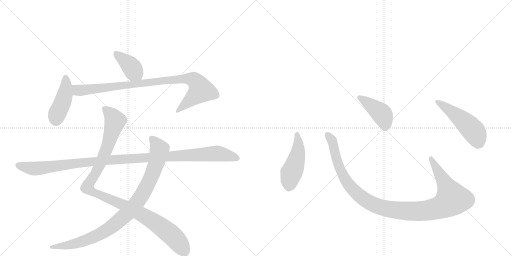
t = 0.00 s
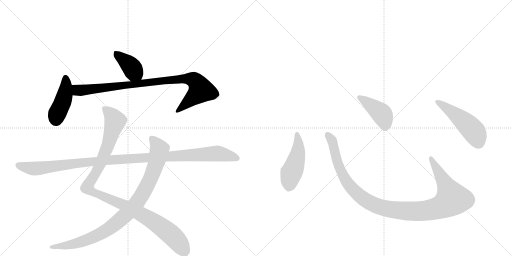
t = 1.81 s
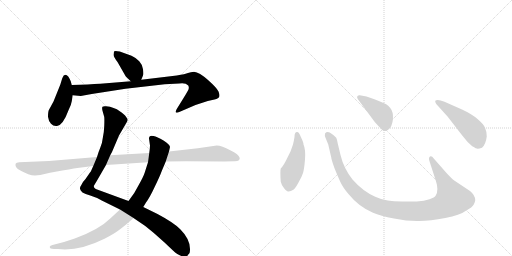
t = 3.62 s
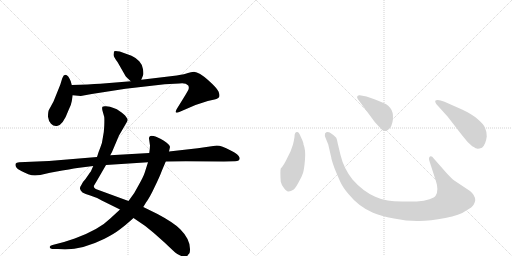
t = 5.43 s
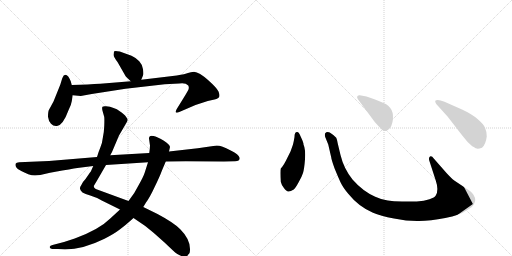
t = 7.24 s
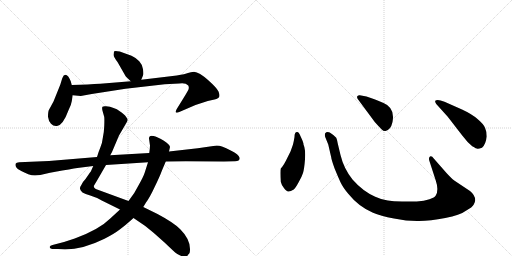
t = 9.05 s

The animated SVG that drew these frames (rendered in a browser with its animation timeline set to each time). Animation: 10 CSS @keyframes rules; one cycle of 9.05 s.

<svg version="1.1" viewBox="0 0 2048 1024" xmlns="http://www.w3.org/2000/svg">
  <g stroke="lightgray" stroke-dasharray="1,1" stroke-width="1" transform="scale(4, 4)">
    <line x1="0" y1="0" x2="256" y2="256"></line>
    <line x1="256" y1="0" x2="0" y2="256"></line>
    <line x1="128" y1="0" x2="128" y2="256"></line>
    <line x1="0" y1="128" x2="256" y2="128"></line>
    <line x1="256" y1="0" x2="512" y2="256"></line>
    <line x1="512" y1="0" x2="256" y2="256"></line>
    <line x1="384" y1="0" x2="384" y2="256"></line>
    <line x1="256" y1="128" x2="512" y2="128"></line>
  </g>
<g transform="scale(1, -1) translate(0, -850)">
   <style type="text/css">
    @keyframes keyframes0 {
      from {
       stroke: black;
       stroke-dashoffset: 392;
       stroke-width: 128;
       }
       56% {
       animation-timing-function: step-end;
       stroke: black;
       stroke-dashoffset: 0;
       stroke-width: 128;
       }
       to {
       stroke: black;
       stroke-width: 1024;
       }
       }
       #make-me-a-hanzi-animation-0 {
         animation: keyframes0 0.569010s both;
         animation-delay: 0.000000s;
         animation-timing-function: linear;
       }
    @keyframes keyframes1 {
      from {
       stroke: black;
       stroke-dashoffset: 428;
       stroke-width: 128;
       }
       58% {
       animation-timing-function: step-end;
       stroke: black;
       stroke-dashoffset: 0;
       stroke-width: 128;
       }
       to {
       stroke: black;
       stroke-width: 1024;
       }
       }
       #make-me-a-hanzi-animation-1 {
         animation: keyframes1 0.598307s both;
         animation-delay: 0.569010s;
         animation-timing-function: linear;
       }
    @keyframes keyframes2 {
      from {
       stroke: black;
       stroke-dashoffset: 920;
       stroke-width: 128;
       }
       75% {
       animation-timing-function: step-end;
       stroke: black;
       stroke-dashoffset: 0;
       stroke-width: 128;
       }
       to {
       stroke: black;
       stroke-width: 1024;
       }
       }
       #make-me-a-hanzi-animation-2 {
         animation: keyframes2 0.998698s both;
         animation-delay: 1.167318s;
         animation-timing-function: linear;
       }
    @keyframes keyframes3 {
      from {
       stroke: black;
       stroke-dashoffset: 1087;
       stroke-width: 128;
       }
       78% {
       animation-timing-function: step-end;
       stroke: black;
       stroke-dashoffset: 0;
       stroke-width: 128;
       }
       to {
       stroke: black;
       stroke-width: 1024;
       }
       }
       #make-me-a-hanzi-animation-3 {
         animation: keyframes3 1.134603s both;
         animation-delay: 2.166016s;
         animation-timing-function: linear;
       }
    @keyframes keyframes4 {
      from {
       stroke: black;
       stroke-dashoffset: 938;
       stroke-width: 128;
       }
       75% {
       animation-timing-function: step-end;
       stroke: black;
       stroke-dashoffset: 0;
       stroke-width: 128;
       }
       to {
       stroke: black;
       stroke-width: 1024;
       }
       }
       #make-me-a-hanzi-animation-4 {
         animation: keyframes4 1.013346s both;
         animation-delay: 3.300618s;
         animation-timing-function: linear;
       }
    @keyframes keyframes5 {
      from {
       stroke: black;
       stroke-dashoffset: 1137;
       stroke-width: 128;
       }
       79% {
       animation-timing-function: step-end;
       stroke: black;
       stroke-dashoffset: 0;
       stroke-width: 128;
       }
       to {
       stroke: black;
       stroke-width: 1024;
       }
       }
       #make-me-a-hanzi-animation-5 {
         animation: keyframes5 1.175293s both;
         animation-delay: 4.313965s;
         animation-timing-function: linear;
       }
    @keyframes keyframes6 {
      from {
       stroke: black;
       stroke-dashoffset: 474;
       stroke-width: 128;
       }
       61% {
       animation-timing-function: step-end;
       stroke: black;
       stroke-dashoffset: 0;
       stroke-width: 128;
       }
       to {
       stroke: black;
       stroke-width: 1024;
       }
       }
       #make-me-a-hanzi-animation-6 {
         animation: keyframes6 0.635742s both;
         animation-delay: 5.489258s;
         animation-timing-function: linear;
       }
    @keyframes keyframes7 {
      from {
       stroke: black;
       stroke-dashoffset: 1118;
       stroke-width: 128;
       }
       78% {
       animation-timing-function: step-end;
       stroke: black;
       stroke-dashoffset: 0;
       stroke-width: 128;
       }
       to {
       stroke: black;
       stroke-width: 1024;
       }
       }
       #make-me-a-hanzi-animation-7 {
         animation: keyframes7 1.159831s both;
         animation-delay: 6.125000s;
         animation-timing-function: linear;
       }
    @keyframes keyframes8 {
      from {
       stroke: black;
       stroke-dashoffset: 422;
       stroke-width: 128;
       }
       58% {
       animation-timing-function: step-end;
       stroke: black;
       stroke-dashoffset: 0;
       stroke-width: 128;
       }
       to {
       stroke: black;
       stroke-width: 1024;
       }
       }
       #make-me-a-hanzi-animation-8 {
         animation: keyframes8 0.593424s both;
         animation-delay: 7.284831s;
         animation-timing-function: linear;
       }
    @keyframes keyframes9 {
      from {
       stroke: black;
       stroke-dashoffset: 501;
       stroke-width: 128;
       }
       62% {
       animation-timing-function: step-end;
       stroke: black;
       stroke-dashoffset: 0;
       stroke-width: 128;
       }
       to {
       stroke: black;
       stroke-width: 1024;
       }
       }
       #make-me-a-hanzi-animation-9 {
         animation: keyframes9 0.657715s both;
         animation-delay: 7.878255s;
         animation-timing-function: linear;
       }
</style>
<path d="M 565 531 L 572 548 Q 575 554 572 573 Q 570 591 557 605 Q 544 619 526 627 L 479 644 Q 458 649 456 644 L 454 631 Q 454 623 470 602 L 502 546 Q 504 542 523 525 C 545 505 554 503 565 531 Z" fill="lightgray"></path> 
<path d="M 287 445 L 291 469 L 287 510 L 283 525 Q 280 533 273 544 Q 258 560 249 537 L 241 511 L 214 444 L 196 411 Q 192 404 192 383 Q 194 366 204 355 Q 214 344 228 346 Q 252 349 274 409 Q 285 430 287 445 Z" fill="lightgray"></path> 
<path d="M 291 469 L 323 466 L 367 474 L 502 495 L 659 513 L 717 516 Q 742 520 753 508 Q 758 499 752 488 Q 746 477 733 456 L 707 414 Q 701 404 704 400 Q 708 398 717 402 L 745 414 Q 782 432 831 446 L 858 452 Q 875 456 877 463 Q 880 469 874 484 Q 868 498 832 530 Q 797 561 776 563 Q 763 561 752 558 Q 742 554 707 548 L 565 531 L 523 525 L 401 515 Q 357 512 287 510 C 257 509 261 472 291 469 Z" fill="lightgray"></path> 
<path d="M 373 186 L 365 168 Q 364 165 360 160 L 342 134 Q 329 120 327 113 Q 319 101 320 95 Q 321 88 330 80 Q 340 74 361 68 Q 382 62 407 48 L 480 12 L 534 -22 L 581 -54 Q 616 -81 657 -119 Q 698 -158 702 -161 Q 707 -165 721 -172 Q 736 -180 749 -174 Q 752 -169 756 -165 Q 760 -162 760 -146 Q 760 -106 721 -67 Q 696 -41 630 -6 L 573 22 L 514 46 L 383 94 Q 375 99 375 106 L 387 126 L 424 190 L 441 229 L 448 242 L 476 308 L 504 356 Q 510 366 510 370 Q 511 373 504 383 Q 498 392 479 405 Q 457 422 424 425 Q 413 426 410 423 Q 407 420 410 407 L 417 382 Q 418 372 417 347 Q 416 322 412 303 Q 409 277 401 259 Q 393 240 388 222 L 373 186 Z" fill="lightgray"></path> 
<path d="M 480 12 L 441 -24 Q 397 -68 299 -104 L 256 -118 L 210 -130 Q 200 -133 199 -137 Q 198 -146 216 -146 L 232 -146 Q 316 -156 418 -105 Q 457 -85 479 -68 Q 502 -51 534 -22 L 573 22 L 584 40 Q 599 60 619 103 Q 640 146 647 166 L 663 204 L 676 244 L 680 262 Q 680 272 654 288 Q 628 304 614 306 Q 601 308 600 305 Q 596 304 596 296 L 600 268 Q 600 259 597 238 L 592 201 L 579 160 Q 574 144 556 112 L 537 78 L 514 46 L 480 12 Z" fill="lightgray"></path> 
<path d="M 140 148 L 161 150 L 200 159 L 249 168 Q 308 178 317 179 L 373 186 L 424 190 L 592 201 L 663 204 L 743 205 L 896 204 L 937 205 Q 959 204 959 218 Q 959 223 948 233 Q 938 242 921 249 Q 887 268 867 268 L 791 257 L 676 244 L 597 238 L 441 229 L 388 222 L 196 206 L 77 201 Q 65 200 63 196 Q 60 192 64 182 Q 69 172 87 165 L 113 153 Q 127 148 140 148 Z" fill="lightgray"></path> 
<path d="M 1178 302 Q 1176 289 1172 272 L 1162 244 L 1149 218 Q 1135 188 1123 176 Q 1120 166 1123 123 Q 1125 113 1135 99 Q 1146 84 1153 84 Q 1161 83 1175 92 Q 1182 98 1194 120 Q 1207 142 1212 158 Q 1217 174 1220 213 Q 1223 252 1214 272 Q 1215 278 1203 303 Q 1196 322 1189 322 Q 1178 323 1178 302 Z" fill="lightgray"></path> 
<path d="M 1786 158 L 1735 216 Q 1727 228 1720 224 Q 1713 219 1718 205 L 1743 128 Q 1756 90 1743 68 Q 1739 60 1718 53 Q 1697 45 1667 44 L 1608 44 Q 1573 45 1551 48 Q 1529 50 1501 63 Q 1451 85 1410 132 Q 1375 176 1362 230 L 1351 276 Q 1348 293 1345 299 Q 1338 308 1319 320 Q 1307 325 1300 316 Q 1298 308 1302 299 L 1313 272 L 1325 220 Q 1325 214 1338 177 Q 1354 138 1363 119 Q 1372 100 1393 75 Q 1435 23 1492 -1 Q 1521 -14 1576 -24 Q 1631 -35 1676 -34 Q 1721 -34 1781 -22 Q 1841 -10 1862 6 Q 1891 22 1895 32 Q 1900 42 1901 49 Q 1901 69 1880 86 L 1817 128 Q 1805 137 1786 158 Z" fill="lightgray"></path> 
<path d="M 1431 454 L 1499 362 Q 1518 341 1526 333 Q 1535 324 1542 326 Q 1563 330 1570 362 Q 1581 419 1534 438 Q 1504 452 1489 456 L 1466 464 L 1439 469 Q 1434 470 1430 466 Q 1426 462 1431 454 Z" fill="lightgray"></path> 
<path d="M 1791 383 L 1849 308 Q 1870 280 1889 265 Q 1906 255 1910 255 Q 1914 254 1928 259 Q 1943 272 1947 304 Q 1947 324 1940 339 Q 1934 354 1910 374 Q 1887 394 1848 412 L 1778 443 Q 1749 455 1741 447 Q 1739 444 1745 434 L 1791 383 Z" fill="lightgray"></path> 
      <clipPath id="make-me-a-hanzi-clip-0">
      <path d="M 565 531 L 572 548 Q 575 554 572 573 Q 570 591 557 605 Q 544 619 526 627 L 479 644 Q 458 649 456 644 L 454 631 Q 454 623 470 602 L 502 546 Q 504 542 523 525 C 545 505 554 503 565 531 Z" fill="lightgray"></path>
      </clipPath>
      <path clip-path="url(#make-me-a-hanzi-clip-0)" d="M 463 636 L 517 592 L 557 539 " fill="none" id="make-me-a-hanzi-animation-0" stroke-dasharray="264 528" stroke-linecap="round"></path>

      <clipPath id="make-me-a-hanzi-clip-1">
      <path d="M 287 445 L 291 469 L 287 510 L 283 525 Q 280 533 273 544 Q 258 560 249 537 L 241 511 L 214 444 L 196 411 Q 192 404 192 383 Q 194 366 204 355 Q 214 344 228 346 Q 252 349 274 409 Q 285 430 287 445 Z" fill="lightgray"></path>
      </clipPath>
      <path clip-path="url(#make-me-a-hanzi-clip-1)" d="M 262 538 L 260 473 L 224 372 " fill="none" id="make-me-a-hanzi-animation-1" stroke-dasharray="300 600" stroke-linecap="round"></path>

      <clipPath id="make-me-a-hanzi-clip-2">
      <path d="M 291 469 L 323 466 L 367 474 L 502 495 L 659 513 L 717 516 Q 742 520 753 508 Q 758 499 752 488 Q 746 477 733 456 L 707 414 Q 701 404 704 400 Q 708 398 717 402 L 745 414 Q 782 432 831 446 L 858 452 Q 875 456 877 463 Q 880 469 874 484 Q 868 498 832 530 Q 797 561 776 563 Q 763 561 752 558 Q 742 554 707 548 L 565 531 L 523 525 L 401 515 Q 357 512 287 510 C 257 509 261 472 291 469 Z" fill="lightgray"></path>
      </clipPath>
      <path clip-path="url(#make-me-a-hanzi-clip-2)" d="M 296 504 L 307 491 L 320 488 L 720 535 L 777 529 L 804 489 L 710 406 " fill="none" id="make-me-a-hanzi-animation-2" stroke-dasharray="792 1584" stroke-linecap="round"></path>

      <clipPath id="make-me-a-hanzi-clip-3">
      <path d="M 373 186 L 365 168 Q 364 165 360 160 L 342 134 Q 329 120 327 113 Q 319 101 320 95 Q 321 88 330 80 Q 340 74 361 68 Q 382 62 407 48 L 480 12 L 534 -22 L 581 -54 Q 616 -81 657 -119 Q 698 -158 702 -161 Q 707 -165 721 -172 Q 736 -180 749 -174 Q 752 -169 756 -165 Q 760 -162 760 -146 Q 760 -106 721 -67 Q 696 -41 630 -6 L 573 22 L 514 46 L 383 94 Q 375 99 375 106 L 387 126 L 424 190 L 441 229 L 448 242 L 476 308 L 504 356 Q 510 366 510 370 Q 511 373 504 383 Q 498 392 479 405 Q 457 422 424 425 Q 413 426 410 423 Q 407 420 410 407 L 417 382 Q 418 372 417 347 Q 416 322 412 303 Q 409 277 401 259 Q 393 240 388 222 L 373 186 Z" fill="lightgray"></path>
      </clipPath>
      <path clip-path="url(#make-me-a-hanzi-clip-3)" d="M 418 418 L 460 366 L 412 219 L 380 153 L 353 114 L 352 97 L 371 82 L 485 34 L 623 -41 L 706 -110 L 739 -159 " fill="none" id="make-me-a-hanzi-animation-3" stroke-dasharray="959 1918" stroke-linecap="round"></path>

      <clipPath id="make-me-a-hanzi-clip-4">
      <path d="M 480 12 L 441 -24 Q 397 -68 299 -104 L 256 -118 L 210 -130 Q 200 -133 199 -137 Q 198 -146 216 -146 L 232 -146 Q 316 -156 418 -105 Q 457 -85 479 -68 Q 502 -51 534 -22 L 573 22 L 584 40 Q 599 60 619 103 Q 640 146 647 166 L 663 204 L 676 244 L 680 262 Q 680 272 654 288 Q 628 304 614 306 Q 601 308 600 305 Q 596 304 596 296 L 600 268 Q 600 259 597 238 L 592 201 L 579 160 Q 574 144 556 112 L 537 78 L 514 46 L 480 12 Z" fill="lightgray"></path>
      </clipPath>
      <path clip-path="url(#make-me-a-hanzi-clip-4)" d="M 608 296 L 638 253 L 629 211 L 597 124 L 536 25 L 439 -63 L 396 -88 L 309 -123 L 207 -137 " fill="none" id="make-me-a-hanzi-animation-4" stroke-dasharray="810 1620" stroke-linecap="round"></path>

      <clipPath id="make-me-a-hanzi-clip-5">
      <path d="M 140 148 L 161 150 L 200 159 L 249 168 Q 308 178 317 179 L 373 186 L 424 190 L 592 201 L 663 204 L 743 205 L 896 204 L 937 205 Q 959 204 959 218 Q 959 223 948 233 Q 938 242 921 249 Q 887 268 867 268 L 791 257 L 676 244 L 597 238 L 441 229 L 388 222 L 196 206 L 77 201 Q 65 200 63 196 Q 60 192 64 182 Q 69 172 87 165 L 113 153 Q 127 148 140 148 Z" fill="lightgray"></path>
      </clipPath>
      <path clip-path="url(#make-me-a-hanzi-clip-5)" d="M 73 190 L 143 176 L 423 209 L 864 236 L 948 217 " fill="none" id="make-me-a-hanzi-animation-5" stroke-dasharray="1009 2018" stroke-linecap="round"></path>

      <clipPath id="make-me-a-hanzi-clip-6">
      <path d="M 1178 302 Q 1176 289 1172 272 L 1162 244 L 1149 218 Q 1135 188 1123 176 Q 1120 166 1123 123 Q 1125 113 1135 99 Q 1146 84 1153 84 Q 1161 83 1175 92 Q 1182 98 1194 120 Q 1207 142 1212 158 Q 1217 174 1220 213 Q 1223 252 1214 272 Q 1215 278 1203 303 Q 1196 322 1189 322 Q 1178 323 1178 302 Z" fill="lightgray"></path>
      </clipPath>
      <path clip-path="url(#make-me-a-hanzi-clip-6)" d="M 1188 313 L 1193 250 L 1159 135 L 1155 100 " fill="none" id="make-me-a-hanzi-animation-6" stroke-dasharray="346 692" stroke-linecap="round"></path>

      <clipPath id="make-me-a-hanzi-clip-7">
      <path d="M 1786 158 L 1735 216 Q 1727 228 1720 224 Q 1713 219 1718 205 L 1743 128 Q 1756 90 1743 68 Q 1739 60 1718 53 Q 1697 45 1667 44 L 1608 44 Q 1573 45 1551 48 Q 1529 50 1501 63 Q 1451 85 1410 132 Q 1375 176 1362 230 L 1351 276 Q 1348 293 1345 299 Q 1338 308 1319 320 Q 1307 325 1300 316 Q 1298 308 1302 299 L 1313 272 L 1325 220 Q 1325 214 1338 177 Q 1354 138 1363 119 Q 1372 100 1393 75 Q 1435 23 1492 -1 Q 1521 -14 1576 -24 Q 1631 -35 1676 -34 Q 1721 -34 1781 -22 Q 1841 -10 1862 6 Q 1891 22 1895 32 Q 1900 42 1901 49 Q 1901 69 1880 86 L 1817 128 Q 1805 137 1786 158 Z" fill="lightgray"></path>
      </clipPath>
      <path clip-path="url(#make-me-a-hanzi-clip-7)" d="M 1309 311 L 1331 279 L 1351 193 L 1391 116 L 1462 49 L 1498 30 L 1543 16 L 1619 6 L 1710 8 L 1764 22 L 1809 54 L 1724 217 " fill="none" id="make-me-a-hanzi-animation-7" stroke-dasharray="990 1980" stroke-linecap="round"></path>

      <clipPath id="make-me-a-hanzi-clip-8">
      <path d="M 1431 454 L 1499 362 Q 1518 341 1526 333 Q 1535 324 1542 326 Q 1563 330 1570 362 Q 1581 419 1534 438 Q 1504 452 1489 456 L 1466 464 L 1439 469 Q 1434 470 1430 466 Q 1426 462 1431 454 Z" fill="lightgray"></path>
      </clipPath>
      <path clip-path="url(#make-me-a-hanzi-clip-8)" d="M 1437 461 L 1526 395 L 1540 362 L 1540 343 " fill="none" id="make-me-a-hanzi-animation-8" stroke-dasharray="294 588" stroke-linecap="round"></path>

      <clipPath id="make-me-a-hanzi-clip-9">
      <path d="M 1791 383 L 1849 308 Q 1870 280 1889 265 Q 1906 255 1910 255 Q 1914 254 1928 259 Q 1943 272 1947 304 Q 1947 324 1940 339 Q 1934 354 1910 374 Q 1887 394 1848 412 L 1778 443 Q 1749 455 1741 447 Q 1739 444 1745 434 L 1791 383 Z" fill="lightgray"></path>
      </clipPath>
      <path clip-path="url(#make-me-a-hanzi-clip-9)" d="M 1748 442 L 1828 387 L 1887 334 L 1902 314 L 1912 272 " fill="none" id="make-me-a-hanzi-animation-9" stroke-dasharray="373 746" stroke-linecap="round"></path>

</g>
</svg>
